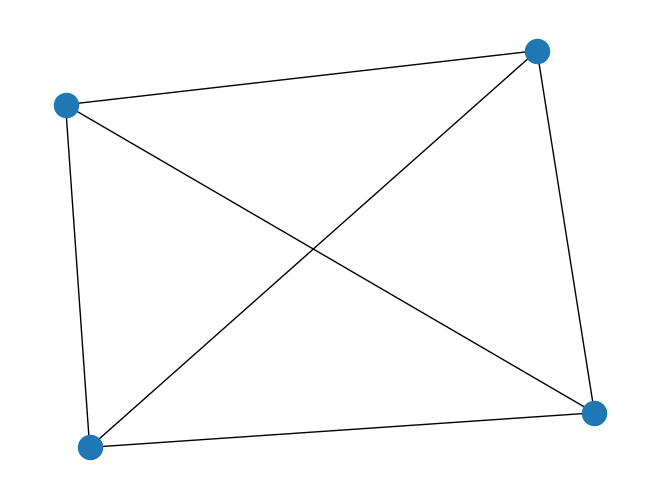

Reproduce this figure in Python.
#!/usr/bin/env python3
# -*- coding: utf-8 -*-
"""
Created on Mon Mar 22 22:11:56 2021

@author: rakesh
"""

import networkx as nx
import matplotlib.pyplot as plt

G = nx.Graph()

G = nx.gnp_random_graph(4,1)
#G = nx.barabasi_albert_graph(50,2)

nx.draw(G)
plt.show()

#nx.write_gexf(G,"nx_analysis.gexf")
